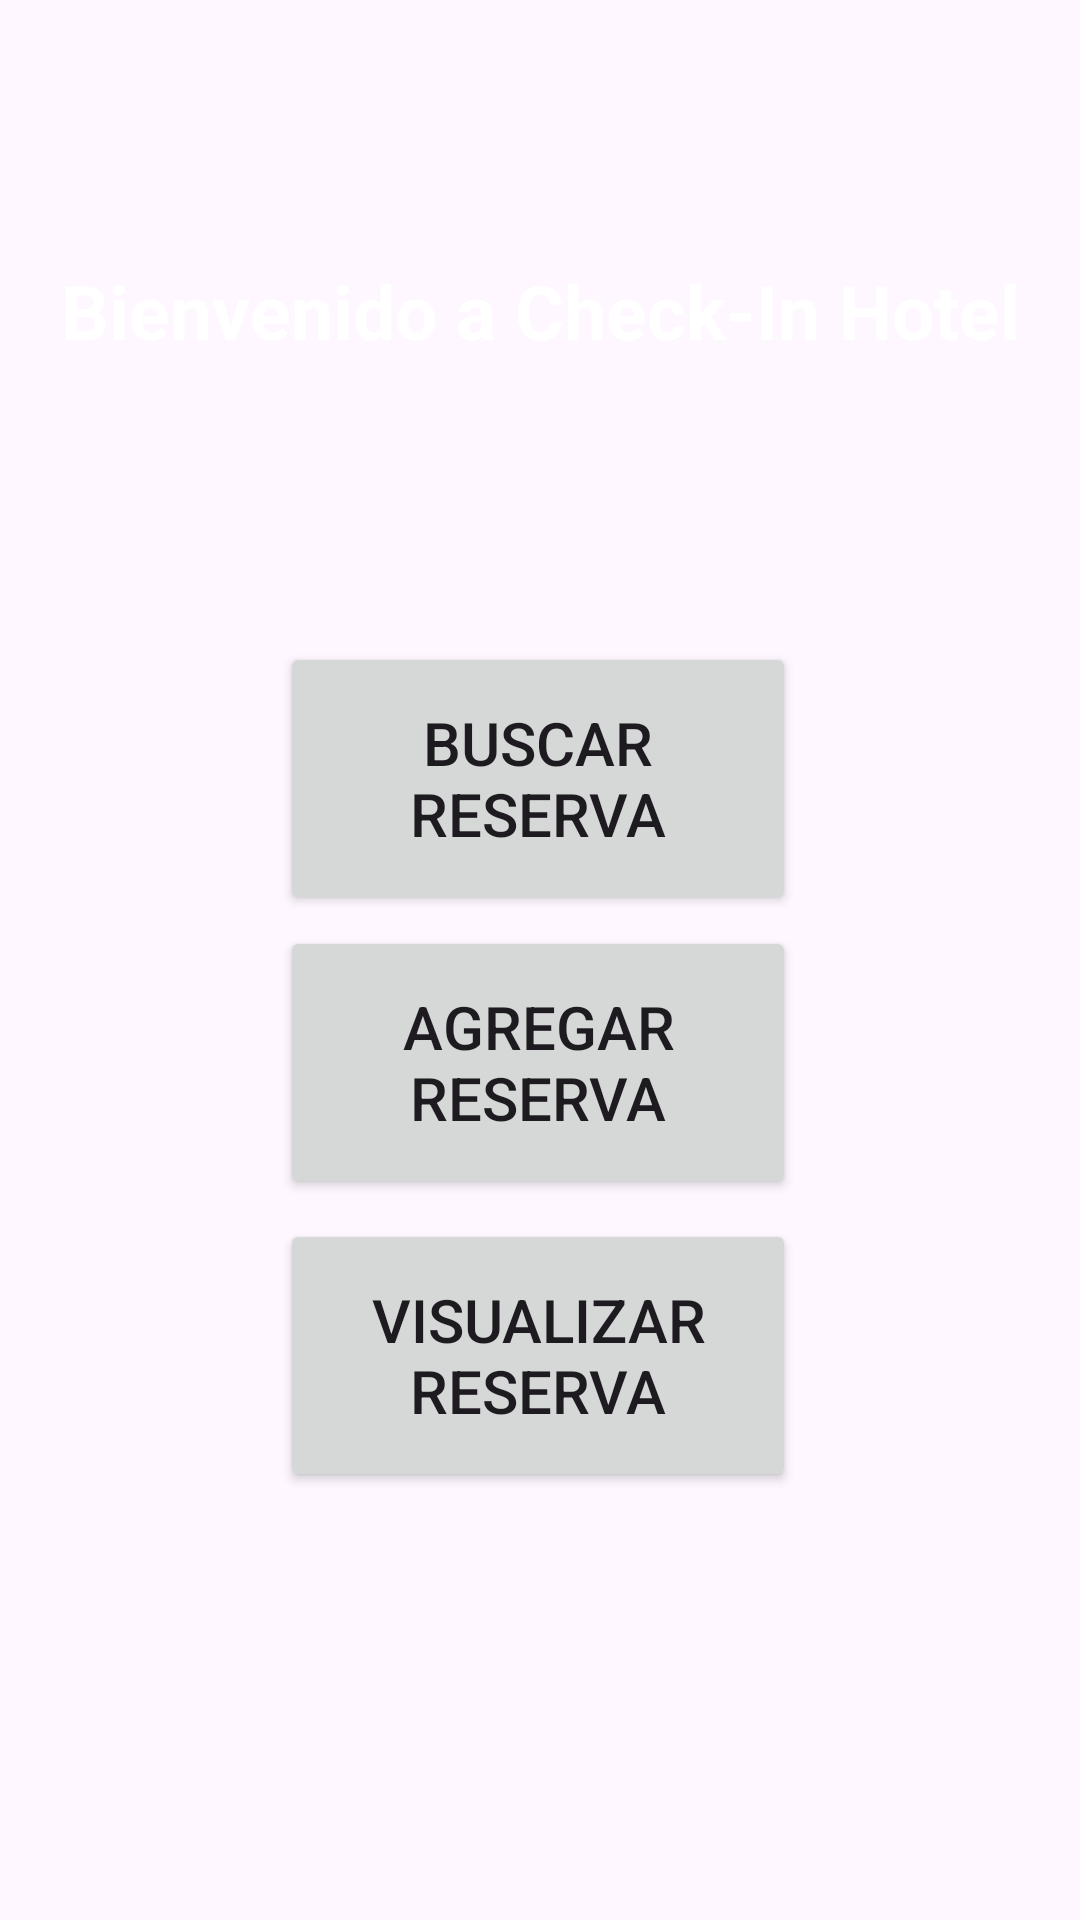

The Android layout XML behind this screen, and the referenced resources:
<!-- AndroidManifest.xml: application theme Theme.CheckInHotel -->
<!-- res/layout/activity_main.xml -->
<?xml version="1.0" encoding="utf-8"?>
<androidx.constraintlayout.widget.ConstraintLayout xmlns:android="http://schemas.android.com/apk/res/android"
    xmlns:app="http://schemas.android.com/apk/res-auto"
    xmlns:tools="http://schemas.android.com/tools"
    android:id="@+id/main"
    android:layout_width="match_parent"
    android:layout_height="match_parent"
    android:background="@drawable/fondo1"
    tools:context="Activities.MainActivity">

    <Button
        android:id="@+id/btn_view"
        android:layout_width="172dp"
        android:layout_height="91dp"
        android:text="Visualizar Reserva"
        android:textSize="20dp"
        app:layout_constraintBottom_toBottomOf="parent"
        app:layout_constraintEnd_toEndOf="parent"
        app:layout_constraintHorizontal_bias="0.497"
        app:layout_constraintStart_toStartOf="parent"
        app:layout_constraintTop_toTopOf="parent"
        app:layout_constraintVertical_bias="0.74" />

    <TextView
        android:id="@+id/textView"
        android:layout_width="wrap_content"
        android:layout_height="wrap_content"
        android:text="Bienvenido a Check-In Hotel"
        android:textColor="@color/white"
        android:textSize="25dp"
        android:textStyle="bold"
        app:layout_constraintBottom_toTopOf="@+id/btn_Ver"
        app:layout_constraintEnd_toEndOf="parent"
        app:layout_constraintStart_toStartOf="parent"
        app:layout_constraintTop_toTopOf="parent"
        app:layout_constraintVertical_bias="0.481" />

    <Button
        android:id="@+id/btn_Add"
        android:layout_width="172dp"
        android:layout_height="91dp"
        android:text="Agregar Reserva"
        android:textSize="20dp"
        app:layout_constraintBottom_toBottomOf="parent"
        app:layout_constraintStart_toStartOf="@+id/btn_view"
        app:layout_constraintTop_toTopOf="parent"
        app:layout_constraintVertical_bias="0.562" />

    <Button
        android:id="@+id/btn_Ver"
        android:layout_width="172dp"
        android:layout_height="91dp"
        android:text="Buscar Reserva"
        android:textSize="20dp"
        app:layout_constraintBottom_toBottomOf="parent"
        app:layout_constraintStart_toStartOf="@+id/btn_Add"
        app:layout_constraintTop_toTopOf="parent"
        app:layout_constraintVertical_bias="0.39" />

</androidx.constraintlayout.widget.ConstraintLayout>
<!-- resources referenced by this layout -->
<resources>
  <style name="Theme.CheckInHotel" parent="Base.Theme.CheckInHotel" />
  <style name="Base.Theme.CheckInHotel" parent="Theme.Material3.DayNight.NoActionBar">
          
          
      </style>
  <!-- not gathered from this repository: default colours our renderer supplied (Android Studio template values) -->
  <color name="white">#FFFFFFFF</color>
</resources>
